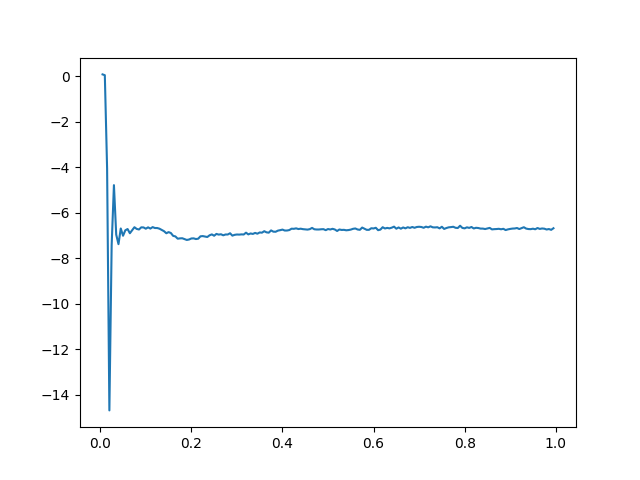

Data behind this chart, as committed beside it:
2.518576860866115, 0.08280252693257495, 0.01, 0.0, 31
2.518, 0.0478, 6.22, 140.0, 31
2.415, -4.052, 7.14, 1470, 31
2.149, -14.69, 13.61, 2310, 31
2.331, -7.427, 11.26, 800.0, 31
2.397, -4.787, 8.74, -150.0, 31
2.342, -6.962, 9.8, 160.0, 31
2.332, -7.382, 10.32, 140.0, 30
2.349, -6.692, 9.79, 0.0, 30
2.341, -7.012, 10.01, 10.0, 30
2.347, -6.772, 10.02, 0.0, 30
2.349, -6.717, 10.05, 0.0, 30
2.344, -6.902, 10.02, 0.0, 31
2.347, -6.772, 9.96, 0.0, 31
2.351, -6.637, 10.01, 10.0, 30
2.349, -6.712, 10.01, 0.0, 30
2.348, -6.737, 10.02, 10.0, 30
2.35, -6.642, 10.03, 0.0, 30
2.35, -6.647, 10.01, -10.0, 31
2.349, -6.702, 10.02, 0.0, 31
2.35, -6.642, 10.03, 0.0, 30
2.349, -6.697, 10.03, 0.0, 30
2.351, -6.632, 9.99, 0.0, 30
2.35, -6.672, 9.99, 0.0, 31
2.35, -6.672, 9.98, 0.0, 31
2.349, -6.702, 10.0, 0.0, 31
2.348, -6.757, 10.0, 0.0, 31
2.346, -6.812, 10.01, 0.0, 30
2.344, -6.902, 9.99, -10.0, 30
2.345, -6.852, 10.0, 0.0, 31
2.344, -6.892, 10.03, 0.0, 31
2.341, -7.017, 10.0, 0.0, 30
2.34, -7.042, 10.01, -10.0, 30
2.338, -7.142, 9.99, 0.0, 31
2.338, -7.127, 10.0, -10.0, 31
2.338, -7.122, 10.02, 0.0, 31
2.337, -7.162, 10.04, -10.0, 30
2.337, -7.197, 9.99, 0.0, 30
2.337, -7.177, 10.02, -10.0, 31
2.338, -7.132, 10.02, 0.0, 31
2.338, -7.127, 10.01, 0.0, 31
2.338, -7.157, 10.02, 0.0, 31
2.338, -7.142, 10.0, 10.0, 31
2.341, -7.037, 10.02, 0.0, 30
2.341, -7.027, 10.04, 0.0, 30
2.34, -7.047, 10.0, 0.0, 30
2.34, -7.067, 10.0, 10.0, 30
2.342, -6.992, 10.01, -10.0, 30
2.343, -6.952, 10.01, 0.0, 30
2.341, -7.012, 10.0, 0.0, 31
2.343, -6.932, 9.99, 0.0, 30
2.342, -6.962, 10.02, 0.0, 30
2.343, -6.947, 9.99, 10.0, 30
2.342, -6.992, 9.97, 0.0, 30
2.343, -6.957, 10.02, 0.0, 31
2.343, -6.957, 10.02, 0.0, 31
2.344, -6.902, 9.99, -10.0, 30
2.341, -7.007, 10.03, 20.0, 30
2.342, -6.972, 10.01, 0.0, 31
2.343, -6.957, 9.99, -10.0, 30
2.342, -6.962, 10.01, 0.0, 30
... 138 more rows
